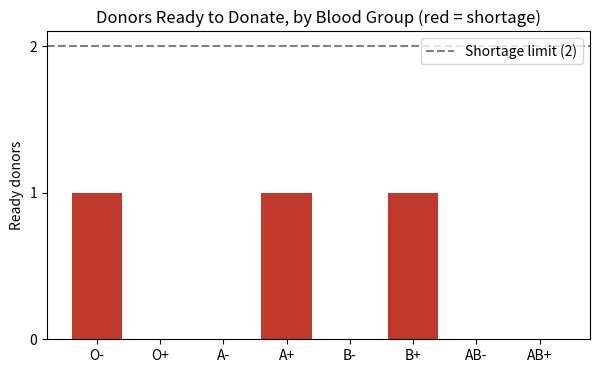
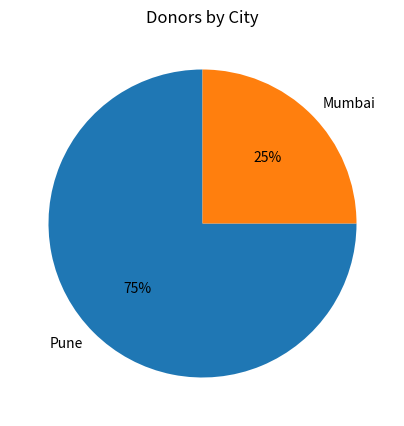

Python code for these plots, in order:
"""Business logic: validation, donor search and data analysis.

- parse_donor      -> exception handling (Unit II)
- find_donors      -> dict/set, list comprehension, lambda (Unit II)
- build_dashboard  -> NumPy (Unit IV), Pandas + Matplotlib (Unit V)

This file does not import Django, so it can be run on its own:
    python donors/logic.py
"""

import base64
import io
from datetime import date, datetime, timedelta

import matplotlib
matplotlib.use('Agg')  # draw charts to memory, no window needed
import matplotlib.pyplot as plt
import numpy as np
import pandas as pd

BLOOD_GROUPS = ('O-', 'O+', 'A-', 'A+', 'B-', 'B+', 'AB-', 'AB+')

# Medical rule: a patient with blood group KEY can safely receive blood from these groups.
CAN_RECEIVE_FROM = {
    'O-':  {'O-'},
    'O+':  {'O+', 'O-'},
    'A-':  {'A-', 'O-'},
    'A+':  {'A+', 'A-', 'O+', 'O-'},
    'B-':  {'B-', 'O-'},
    'B+':  {'B+', 'B-', 'O+', 'O-'},
    'AB-': {'AB-', 'A-', 'B-', 'O-'},
    'AB+': set(BLOOD_GROUPS),  # universal receiver
}

GAP_DAYS = 90        # a donor must wait 90 days between whole-blood donations
SHORTAGE_LIMIT = 2   # fewer ready donors than this = shortage alert


def parse_donor(form):
    """Turn raw form data into a clean donor dict. Raises ValueError if invalid."""
    name = form.get('name', '').strip()
    if not name:
        raise ValueError('Name is required.')

    blood_group = form.get('blood_group')
    if blood_group not in BLOOD_GROUPS:
        raise ValueError('Please pick a valid blood group.')

    city = form.get('city', '').strip().title()
    if not city:
        raise ValueError('City is required.')

    phone = form.get('phone', '').strip()
    if not (phone.isdigit() and len(phone) == 10):
        raise ValueError('Phone number must be exactly 10 digits.')

    try:
        age = int(form.get('age', ''))
    except ValueError:
        raise ValueError('Age must be a whole number.')
    if not 18 <= age <= 65:
        raise ValueError('Donors must be between 18 and 65 years old.')

    last_donation = form.get('last_donation', '').strip()
    if last_donation:  # optional: empty means "never donated"
        try:
            donated_on = datetime.strptime(last_donation, '%Y-%m-%d').date()
        except ValueError:
            raise ValueError('Last donation date must be in YYYY-MM-DD format.')
        if donated_on > date.today():
            raise ValueError('Last donation date cannot be in the future.')

    return {
        'name': name,
        'blood_group': blood_group,
        'city': city,
        'phone': phone,
        'age': age,
        'last_donation': last_donation,  # 'YYYY-MM-DD' text, or '' if never donated
    }


def add_status(donors, today=None):
    """Add 'eligible' (True/False) and 'next_date' (when they can donate again) to each donor."""
    today = today or date.today()
    for d in donors:
        if d['last_donation']:
            next_date = date.fromisoformat(d['last_donation']) + timedelta(days=GAP_DAYS)
        else:
            next_date = today  # never donated -> can donate now
        d['eligible'] = next_date <= today
        d['next_date'] = next_date.isoformat()
    return donors


def find_donors(donors, needed_group, city):
    """Donors who can give blood to a patient of `needed_group`, best matches first.

    Returns (ready, resting_count):
      ready         - compatible donors who can donate today
      resting_count - compatible donors who donated in the last 90 days
    Donors must already have a status from add_status().
    """
    city = city.strip().title()
    compatible = [d for d in donors if d['blood_group'] in CAN_RECEIVE_FROM[needed_group]]
    ready = [d for d in compatible if d['eligible']]

    # Same city first, then exact blood group match, then by name
    ready.sort(key=lambda d: (d['city'] != city, d['blood_group'] != needed_group, d['name']))
    for d in ready:
        d['same_city'] = d['city'] == city
    return ready, len(compatible) - len(ready)


def _chart_to_base64(fig):
    """Save a Matplotlib figure as PNG text so the HTML page can show it directly."""
    buffer = io.BytesIO()
    fig.savefig(buffer, format='png', bbox_inches='tight')
    plt.close(fig)
    return base64.b64encode(buffer.getvalue()).decode()


def build_dashboard(donors):
    """Analyse donors (with status). Returns None when there is no data."""
    if not donors:
        return None

    # Pandas: list of dicts -> DataFrame (a table)
    df = pd.DataFrame(donors)

    # Pandas: count total and ready donors per blood group.
    # reindex() makes sure all 8 groups appear, even ones with 0 donors.
    by_group = (df.groupby('blood_group')
                  .agg(total=('name', 'count'), ready=('eligible', 'sum'))
                  .reindex(BLOOD_GROUPS, fill_value=0))
    shortage = [g for g in BLOOD_GROUPS if by_group.loc[g, 'ready'] < SHORTAGE_LIMIT]
    by_city = df['city'].value_counts()

    # NumPy: statistics on the age column
    ages = df['age'].to_numpy()
    ready_count = int(df['eligible'].sum())

    # Matplotlib: ready donors per blood group, shortage groups in red
    fig, ax = plt.subplots(figsize=(7, 4))
    colors = ['#c0392b' if g in shortage else '#2e86de' for g in BLOOD_GROUPS]
    ax.bar(BLOOD_GROUPS, by_group['ready'], color=colors)
    ax.axhline(SHORTAGE_LIMIT, color='gray', linestyle='--', label=f'Shortage limit ({SHORTAGE_LIMIT})')
    ax.set_title('Donors Ready to Donate, by Blood Group (red = shortage)')
    ax.set_ylabel('Ready donors')
    ax.yaxis.get_major_locator().set_params(integer=True)  # whole numbers only
    ax.legend()
    group_chart = _chart_to_base64(fig)

    # Matplotlib: donors per city
    fig, ax = plt.subplots(figsize=(5, 5))
    ax.pie(by_city.values, labels=by_city.index, autopct='%1.0f%%', startangle=90)
    ax.set_title('Donors by City')
    city_chart = _chart_to_base64(fig)

    return {
        'total': len(df),
        'ready': ready_count,
        'resting': len(df) - ready_count,
        'cities': len(by_city),
        'average_age': round(float(np.mean(ages)), 1),
        'youngest': int(np.min(ages)),
        'oldest': int(np.max(ages)),
        'by_group': [(g, int(row.total), int(row.ready)) for g, row in by_group.iterrows()],
        'shortage': shortage,
        'group_chart': group_chart,
        'city_chart': city_chart,
    }


if __name__ == '__main__':
    # Quick self-check, no database needed.
    good = parse_donor({'name': ' Asha ', 'blood_group': 'O-', 'city': ' pune ',
                        'phone': '9876543210', 'age': '25', 'last_donation': ''})
    assert good == {'name': 'Asha', 'blood_group': 'O-', 'city': 'Pune',
                    'phone': '9876543210', 'age': 25, 'last_donation': ''}

    base = {'name': 'X', 'blood_group': 'A+', 'city': 'Pune', 'phone': '9876543210', 'age': '30', 'last_donation': ''}
    for field, bad_value in [('name', ''), ('blood_group', 'C+'), ('city', ' '), ('phone', '12345'),
                             ('age', 'abc'), ('age', '17'), ('last_donation', '01-01-2026'),
                             ('last_donation', '2999-01-01')]:
        try:
            parse_donor({**base, field: bad_value})
            raise AssertionError(f'should have failed: {field}={bad_value}')
        except ValueError:
            pass

    today = date(2026, 10, 8)
    donors = add_status([
        {'name': 'Asha', 'blood_group': 'O-', 'city': 'Pune', 'age': 25, 'last_donation': ''},
        {'name': 'Ravi', 'blood_group': 'A+', 'city': 'Mumbai', 'age': 40, 'last_donation': '2026-01-10'},
        {'name': 'Neha', 'blood_group': 'A+', 'city': 'Pune', 'age': 30, 'last_donation': '2026-09-01'},
        {'name': 'Omar', 'blood_group': 'B+', 'city': 'Pune', 'age': 35, 'last_donation': ''},
    ], today)
    assert [d['eligible'] for d in donors] == [True, True, False, True]
    assert donors[2]['next_date'] == '2026-11-30'

    ready, resting = find_donors(donors, 'A+', 'pune')
    assert [d['name'] for d in ready] == ['Asha', 'Ravi']  # B+ can't give to A+, Neha is resting
    assert resting == 1
    ready, _ = find_donors(donors, 'O-', 'Mumbai')
    assert [d['name'] for d in ready] == ['Asha']  # O- can only receive O-

    s = build_dashboard(donors)
    assert s['total'] == 4 and s['ready'] == 3 and s['cities'] == 2 and s['average_age'] == 32.5
    assert ('A+', 2, 1) in s['by_group'] and ('AB+', 0, 0) in s['by_group']
    assert 'AB+' in s['shortage'] and 'O-' in s['shortage']
    assert build_dashboard([]) is None
    print('All checks passed.')
